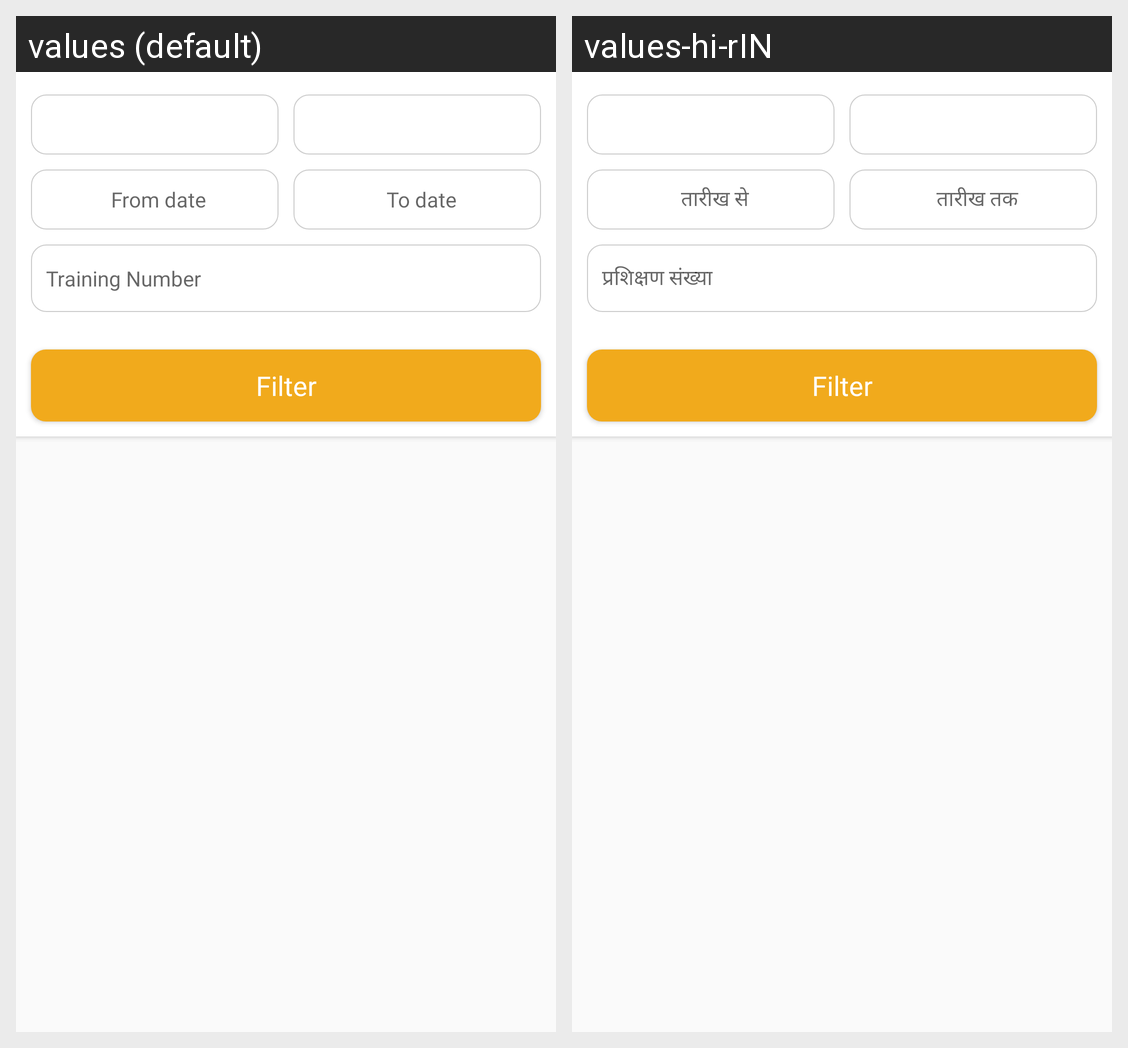

The Android screen above is rendered under two locales of the same app. Produce the string resources it draws, with the default and per-locale values.
Android screen res/layout/dialog_filter.xml rendered under 2 locales, left to right: values (default), values-hi-rIN. Device: Nexus 5 (rendered at 1080×1920; each locale shown at half size, 540×960, under a caption strip naming it); theme Theme.CallMangement.
Strings drawn on this screen, with the default value and each locale's value (text and hints the layout hard-codes, and strings that could not be matched under every locale, appear in the picture but are not listed):

from_date
  values: From date
  values-hi-rIN: तारीख से

to_date
  values: To date
  values-hi-rIN: तारीख तक

training_number
  values: Training Number
  values-hi-rIN: प्रशिक्षण संख्या
